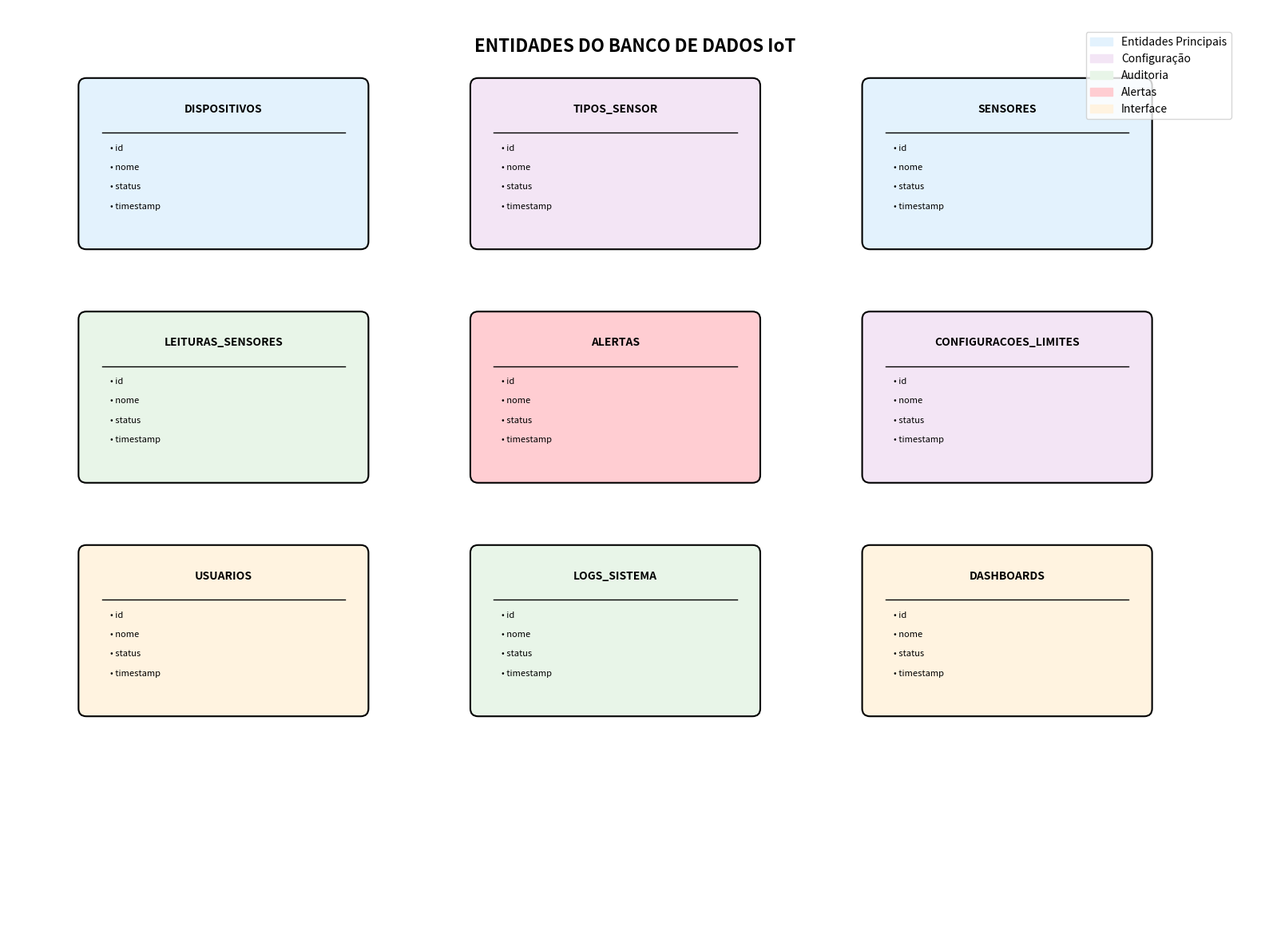
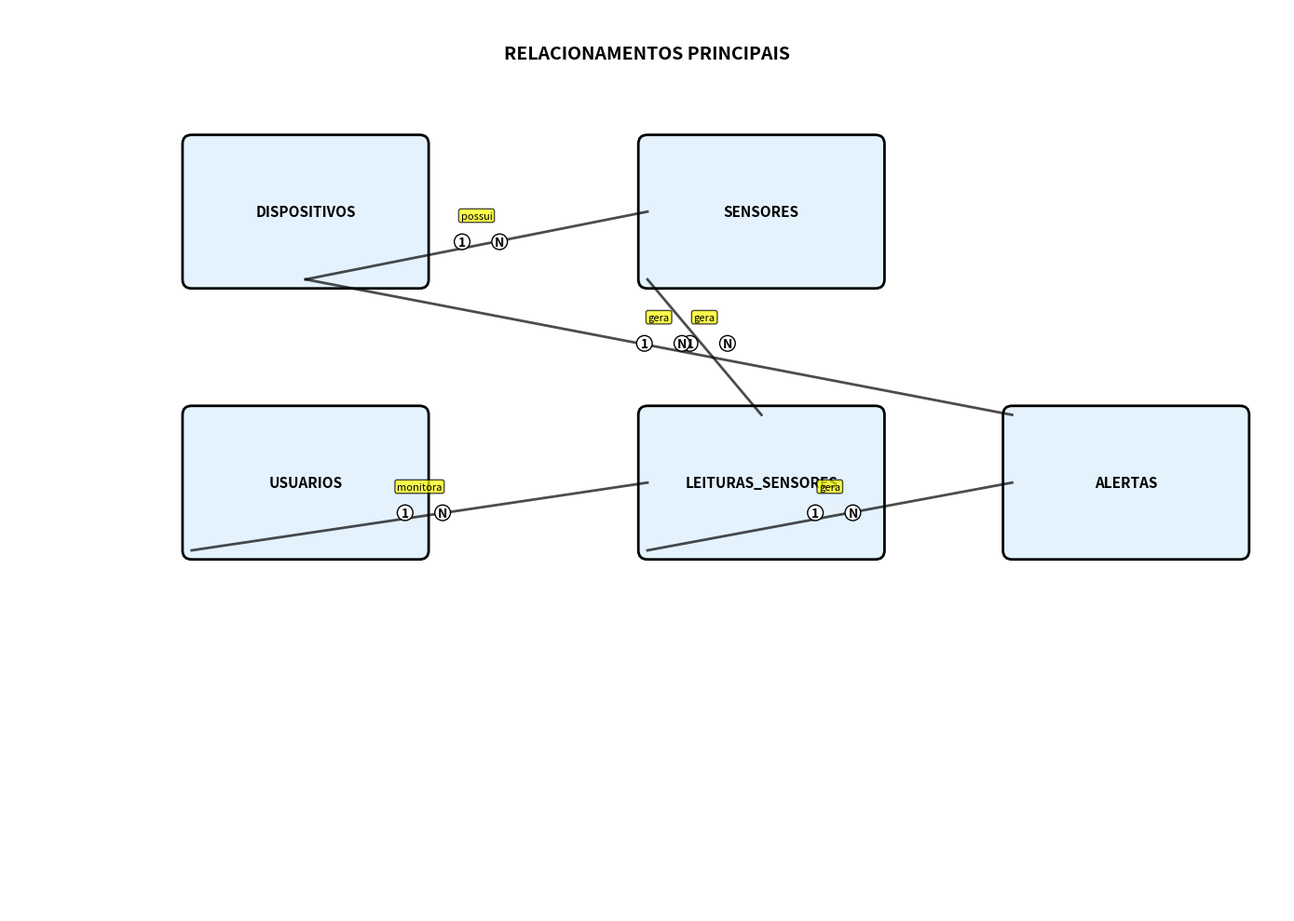
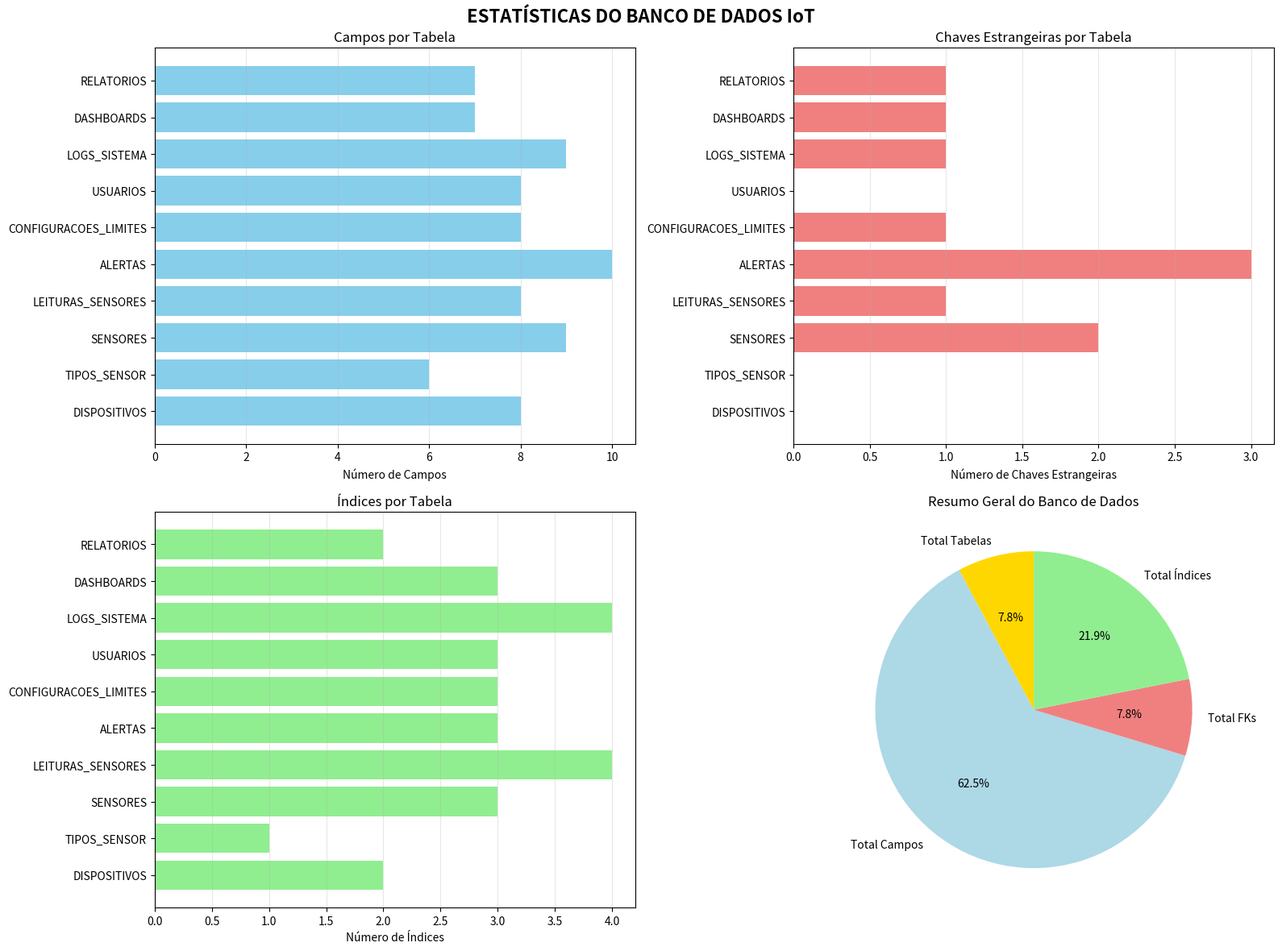
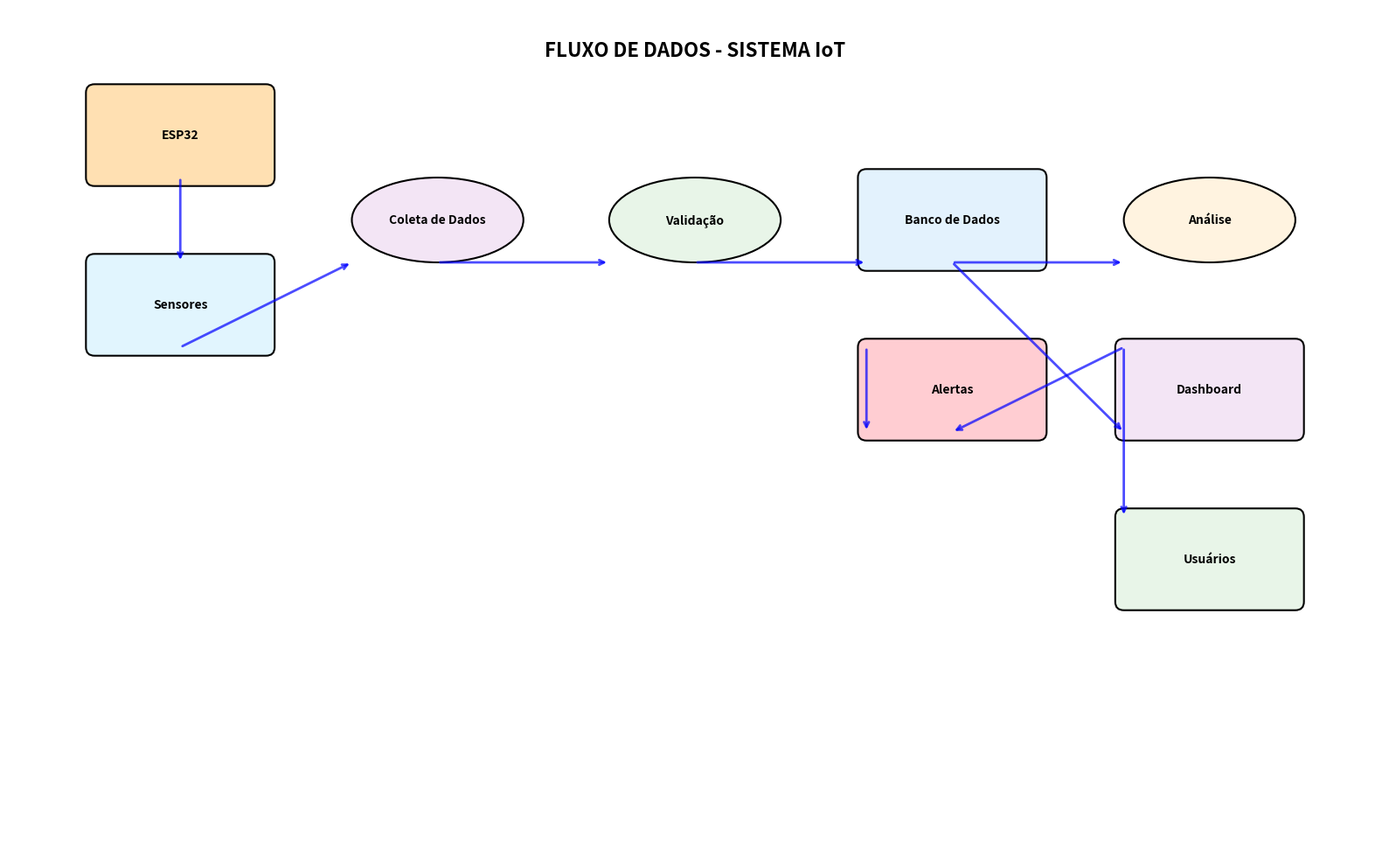

The matplotlib source for these figures, in order:
#!/usr/bin/env python3
"""
Script para gerar prints e exportações gráficas do modelo de banco de dados
"""

import matplotlib.pyplot as plt
import matplotlib.patches as patches
from matplotlib.patches import FancyBboxPatch, Rectangle
import numpy as np
import pandas as pd
from datetime import datetime
import json

def criar_diagrama_entidades():
    """Cria diagrama visual das entidades do banco"""
    
    fig, ax = plt.subplots(1, 1, figsize=(16, 12))
    ax.set_xlim(0, 16)
    ax.set_ylim(0, 12)
    ax.axis('off')
    
    # Definir entidades e suas posições
    entidades = {
        'DISPOSITIVOS': {'pos': (1, 9), 'cor': '#E3F2FD', 'campos': 8},
        'TIPOS_SENSOR': {'pos': (6, 9), 'cor': '#F3E5F5', 'campos': 6},
        'SENSORES': {'pos': (11, 9), 'cor': '#E3F2FD', 'campos': 9},
        'LEITURAS_SENSORES': {'pos': (1, 6), 'cor': '#E8F5E8', 'campos': 8},
        'ALERTAS': {'pos': (6, 6), 'cor': '#FFCDD2', 'campos': 10},
        'CONFIGURACOES_LIMITES': {'pos': (11, 6), 'cor': '#F3E5F5', 'campos': 8},
        'USUARIOS': {'pos': (1, 3), 'cor': '#FFF3E0', 'campos': 8},
        'LOGS_SISTEMA': {'pos': (6, 3), 'cor': '#E8F5E8', 'campos': 9},
        'DASHBOARDS': {'pos': (11, 3), 'cor': '#FFF3E0', 'campos': 7}
    }
    
    # Desenhar entidades
    for nome, info in entidades.items():
        x, y = info['pos']
        cor = info['cor']
        
        # Retângulo principal
        rect = FancyBboxPatch(
            (x, y), 3.5, 2,
            boxstyle="round,pad=0.1",
            facecolor=cor,
            edgecolor='black',
            linewidth=1.5
        )
        ax.add_patch(rect)
        
        # Nome da entidade
        ax.text(x + 1.75, y + 1.7, nome, 
                ha='center', va='center', fontsize=10, fontweight='bold')
        
        # Linha separadora
        ax.plot([x + 0.2, x + 3.3], [y + 1.4, y + 1.4], 'k-', linewidth=1)
        
        # Campos da entidade (simplificado)
        campos = ['id', 'nome', 'status', 'timestamp', '...']
        for i, campo in enumerate(campos[:min(4, info['campos'])]):
            ax.text(x + 0.3, y + 1.2 - i*0.25, f"• {campo}", 
                    fontsize=8, va='center')
    
    # Título
    ax.text(8, 11.5, 'ENTIDADES DO BANCO DE DADOS IoT', 
            ha='center', va='center', fontsize=16, fontweight='bold')
    
    # Legenda
    legend_elements = [
        patches.Patch(color='#E3F2FD', label='Entidades Principais'),
        patches.Patch(color='#F3E5F5', label='Configuração'),
        patches.Patch(color='#E8F5E8', label='Auditoria'),
        patches.Patch(color='#FFCDD2', label='Alertas'),
        patches.Patch(color='#FFF3E0', label='Interface')
    ]
    ax.legend(handles=legend_elements, loc='upper right', bbox_to_anchor=(0.98, 0.98))
    
    plt.tight_layout()
    plt.savefig('diagrama_entidades.png', dpi=300, bbox_inches='tight')
    plt.show()

def criar_diagrama_relacionamentos():
    """Cria diagrama focado nos relacionamentos"""
    
    fig, ax = plt.subplots(1, 1, figsize=(14, 10))
    ax.set_xlim(0, 14)
    ax.set_ylim(0, 10)
    ax.axis('off')
    
    # Posições das entidades principais
    posicoes = {
        'DISPOSITIVOS': (2, 7),
        'SENSORES': (7, 7),
        'LEITURAS_SENSORES': (7, 4),
        'ALERTAS': (11, 4),
        'USUARIOS': (2, 4)
    }
    
    # Desenhar entidades
    for nome, (x, y) in posicoes.items():
        rect = FancyBboxPatch(
            (x, y), 2.5, 1.5,
            boxstyle="round,pad=0.1",
            facecolor='#E3F2FD',
            edgecolor='black',
            linewidth=2
        )
        ax.add_patch(rect)
        ax.text(x + 1.25, y + 0.75, nome, 
                ha='center', va='center', fontsize=11, fontweight='bold')
    
    # Desenhar relacionamentos
    relacionamentos = [
        # Dispositivos -> Sensores
        ((3.25, 7), (7, 7.75), '1', 'N', 'possui'),
        # Sensores -> Leituras
        ((7, 7), (8.25, 5.5), '1', 'N', 'gera'),
        # Leituras -> Alertas
        ((7, 4), (11, 4.75), '1', 'N', 'gera'),
        # Usuarios -> Leituras
        ((2, 4), (7, 4.75), '1', 'N', 'monitora'),
        # Dispositivos -> Alertas
        ((3.25, 7), (11, 5.5), '1', 'N', 'gera')
    ]
    
    for (x1, y1), (x2, y2), card1, card2, label in relacionamentos:
        # Linha do relacionamento
        ax.plot([x1, x2], [y1, y2], 'k-', linewidth=2, alpha=0.7)
        
        # Cardinalidades
        mid_x, mid_y = (x1 + x2) / 2, (y1 + y2) / 2
        ax.text(mid_x - 0.2, mid_y, card1, fontsize=10, fontweight='bold',
                bbox=dict(boxstyle="circle,pad=0.1", facecolor='white'))
        ax.text(mid_x + 0.2, mid_y, card2, fontsize=10, fontweight='bold',
                bbox=dict(boxstyle="circle,pad=0.1", facecolor='white'))
        
        # Label do relacionamento
        ax.text(mid_x, mid_y + 0.3, label, fontsize=8, ha='center',
                bbox=dict(boxstyle="round,pad=0.2", facecolor='yellow', alpha=0.7))
    
    ax.text(7, 9.5, 'RELACIONAMENTOS PRINCIPAIS', 
            ha='center', va='center', fontsize=14, fontweight='bold')
    
    plt.tight_layout()
    plt.savefig('diagrama_relacionamentos.png', dpi=300, bbox_inches='tight')
    plt.show()

def criar_estatisticas_tabelas():
    """Cria gráfico com estatísticas das tabelas"""
    
    # Dados das tabelas
    dados_tabelas = {
        'Tabela': ['DISPOSITIVOS', 'TIPOS_SENSOR', 'SENSORES', 'LEITURAS_SENSORES', 
                  'ALERTAS', 'CONFIGURACOES_LIMITES', 'USUARIOS', 'LOGS_SISTEMA', 
                  'DASHBOARDS', 'RELATORIOS'],
        'Campos': [8, 6, 9, 8, 10, 8, 8, 9, 7, 7],
        'FKs': [0, 0, 2, 1, 3, 1, 0, 1, 1, 1],
        'Índices': [2, 1, 3, 4, 3, 3, 3, 4, 3, 2]
    }
    
    df = pd.DataFrame(dados_tabelas)
    
    fig, ((ax1, ax2), (ax3, ax4)) = plt.subplots(2, 2, figsize=(16, 12))
    
    # Gráfico 1: Número de campos por tabela
    ax1.barh(df['Tabela'], df['Campos'], color='skyblue')
    ax1.set_xlabel('Número de Campos')
    ax1.set_title('Campos por Tabela')
    ax1.grid(axis='x', alpha=0.3)
    
    # Gráfico 2: Chaves estrangeiras
    ax2.barh(df['Tabela'], df['FKs'], color='lightcoral')
    ax2.set_xlabel('Número de Chaves Estrangeiras')
    ax2.set_title('Chaves Estrangeiras por Tabela')
    ax2.grid(axis='x', alpha=0.3)
    
    # Gráfico 3: Índices
    ax3.barh(df['Tabela'], df['Índices'], color='lightgreen')
    ax3.set_xlabel('Número de Índices')
    ax3.set_title('Índices por Tabela')
    ax3.grid(axis='x', alpha=0.3)
    
    # Gráfico 4: Resumo geral
    categorias = ['Total Tabelas', 'Total Campos', 'Total FKs', 'Total Índices']
    valores = [len(df), df['Campos'].sum(), df['FKs'].sum(), df['Índices'].sum()]
    cores = ['gold', 'lightblue', 'lightcoral', 'lightgreen']
    
    ax4.pie(valores, labels=categorias, colors=cores, autopct='%1.1f%%', startangle=90)
    ax4.set_title('Resumo Geral do Banco de Dados')
    
    plt.suptitle('ESTATÍSTICAS DO BANCO DE DADOS IoT', fontsize=16, fontweight='bold')
    plt.tight_layout()
    plt.savefig('estatisticas_tabelas.png', dpi=300, bbox_inches='tight')
    plt.show()

def criar_diagrama_fluxo_dados():
    """Cria diagrama de fluxo de dados"""
    
    fig, ax = plt.subplots(1, 1, figsize=(16, 10))
    ax.set_xlim(0, 16)
    ax.set_ylim(0, 10)
    ax.axis('off')
    
    # Componentes do fluxo
    componentes = {
        'ESP32': {'pos': (1, 8), 'cor': '#FFE0B2', 'tipo': 'retangulo'},
        'Sensores': {'pos': (1, 6), 'cor': '#E1F5FE', 'tipo': 'retangulo'},
        'Coleta de Dados': {'pos': (4, 7), 'cor': '#F3E5F5', 'tipo': 'elipse'},
        'Validação': {'pos': (7, 7), 'cor': '#E8F5E8', 'tipo': 'elipse'},
        'Banco de Dados': {'pos': (10, 7), 'cor': '#E3F2FD', 'tipo': 'retangulo'},
        'Análise': {'pos': (13, 7), 'cor': '#FFF3E0', 'tipo': 'elipse'},
        'Alertas': {'pos': (10, 5), 'cor': '#FFCDD2', 'tipo': 'retangulo'},
        'Dashboard': {'pos': (13, 5), 'cor': '#F3E5F5', 'tipo': 'retangulo'},
        'Usuários': {'pos': (13, 3), 'cor': '#E8F5E8', 'tipo': 'retangulo'}
    }
    
    # Desenhar componentes
    for nome, info in componentes.items():
        x, y = info['pos']
        cor = info['cor']
        
        if info['tipo'] == 'retangulo':
            rect = FancyBboxPatch(
                (x, y), 2, 1,
                boxstyle="round,pad=0.1",
                facecolor=cor,
                edgecolor='black',
                linewidth=1.5
            )
            ax.add_patch(rect)
        else:  # elipse
            ellipse = patches.Ellipse(
                (x + 1, y + 0.5), 2, 1,
                facecolor=cor,
                edgecolor='black',
                linewidth=1.5
            )
            ax.add_patch(ellipse)
        
        ax.text(x + 1, y + 0.5, nome, 
                ha='center', va='center', fontsize=10, fontweight='bold')
    
    # Desenhar fluxos
    fluxos = [
        ((2, 8), (2, 7)),  # ESP32 -> Sensores
        ((2, 6), (4, 7)),  # Sensores -> Coleta
        ((5, 7), (7, 7)),  # Coleta -> Validação
        ((8, 7), (10, 7)), # Validação -> BD
        ((11, 7), (13, 7)), # BD -> Análise
        ((10, 6), (10, 5)), # BD -> Alertas
        ((11, 7), (13, 5)), # BD -> Dashboard
        ((13, 6), (13, 4)), # Dashboard -> Usuários
        ((13, 6), (11, 5))  # Dashboard -> Alertas
    ]
    
    for (x1, y1), (x2, y2) in fluxos:
        ax.annotate('', xy=(x2, y2), xytext=(x1, y1),
                   arrowprops=dict(arrowstyle='->', lw=2, color='blue', alpha=0.7))
    
    ax.text(8, 9.5, 'FLUXO DE DADOS - SISTEMA IoT', 
            ha='center', va='center', fontsize=16, fontweight='bold')
    
    plt.tight_layout()
    plt.savefig('fluxo_dados.png', dpi=300, bbox_inches='tight')
    plt.show()

def gerar_relatorio_json():
    """Gera relatório em formato JSON"""
    
    relatorio = {
        "banco_dados": {
            "nome": "iot_monitoring_db",
            "versao": "1.0",
            "data_criacao": datetime.now().isoformat(),
            "sgbd": "MySQL 8.0+",
            "charset": "utf8mb4",
            "engine": "InnoDB"
        },
        "estatisticas": {
            "total_tabelas": 11,
            "total_campos": 89,
            "total_indices": 28,
            "total_foreign_keys": 12,
            "total_stored_procedures": 2,
            "total_triggers": 1,
            "total_views": 2
        },
        "tabelas": [
            {
                "nome": "dispositivos",
                "campos": 8,
                "indices": 2,
                "foreign_keys": 0,
                "tipo": "principal"
            },
            {
                "nome": "tipos_sensor",
                "campos": 6,
                "indices": 1,
                "foreign_keys": 0,
                "tipo": "configuracao"
            },
            {
                "nome": "sensores",
                "campos": 9,
                "indices": 3,
                "foreign_keys": 2,
                "tipo": "principal"
            },
            {
                "nome": "leituras_sensores",
                "campos": 8,
                "indices": 4,
                "foreign_keys": 1,
                "tipo": "principal",
                "particionada": True
            },
            {
                "nome": "alertas",
                "campos": 10,
                "indices": 3,
                "foreign_keys": 3,
                "tipo": "principal"
            },
            {
                "nome": "configuracoes_limites",
                "campos": 8,
                "indices": 3,
                "foreign_keys": 1,
                "tipo": "configuracao"
            },
            {
                "nome": "usuarios",
                "campos": 8,
                "indices": 3,
                "foreign_keys": 0,
                "tipo": "interface"
            },
            {
                "nome": "logs_sistema",
                "campos": 9,
                "indices": 4,
                "foreign_keys": 1,
                "tipo": "auditoria"
            },
            {
                "nome": "dashboards",
                "campos": 7,
                "indices": 3,
                "foreign_keys": 1,
                "tipo": "interface"
            },
            {
                "nome": "relatorios",
                "campos": 7,
                "indices": 2,
                "foreign_keys": 1,
                "tipo": "interface"
            }
        ],
        "relacionamentos_principais": [
            "DISPOSITIVOS (1) -> SENSORES (N)",
            "TIPOS_SENSOR (1) -> SENSORES (N)",
            "SENSORES (1) -> LEITURAS_SENSORES (N)",
            "SENSORES (1) -> CONFIGURACOES_LIMITES (N)",
            "DISPOSITIVOS (1) -> ALERTAS (N)",
            "SENSORES (1) -> ALERTAS (N)",
            "USUARIOS (1) -> LOGS_SISTEMA (N)",
            "USUARIOS (1) -> DASHBOARDS (N)",
            "USUARIOS (1) -> RELATORIOS (N)"
        ],
        "otimizacoes": {
            "particionamento": "leituras_sensores por ano",
            "indices_compostos": 3,
            "views_otimizadas": 2,
            "stored_procedures": 2,
            "triggers": 1
        },
        "integracao_visualizacao": {
            "grafana": "MySQL Data Source",
            "power_bi": "MySQL Connector",
            "tableau": "MySQL via ODBC",
            "dashboards_sugeridos": [
                "Monitoramento em tempo real",
                "Análise de tendências",
                "Alertas e notificações",
                "Status de dispositivos"
            ]
        }
    }
    
    # Salvar relatório JSON
    with open('relatorio_banco_dados.json', 'w', encoding='utf-8') as f:
        json.dump(relatorio, f, indent=2, ensure_ascii=False)
    
    print("Relatório JSON salvo como 'relatorio_banco_dados.json'")
    return relatorio

def main():
    """Função principal"""
    print("Gerando prints e exportações do modelo de banco de dados...")
    
    # Gerar diagramas
    print("1. Criando diagrama de entidades...")
    criar_diagrama_entidades()
    
    print("2. Criando diagrama de relacionamentos...")
    criar_diagrama_relacionamentos()
    
    print("3. Criando estatísticas das tabelas...")
    criar_estatisticas_tabelas()
    
    print("4. Criando diagrama de fluxo de dados...")
    criar_diagrama_fluxo_dados()
    
    print("5. Gerando relatório JSON...")
    relatorio = gerar_relatorio_json()
    
    print("\n✅ Todos os prints e exportações foram gerados com sucesso!")
    print("\nArquivos criados:")
    print("- diagrama_entidades.png")
    print("- diagrama_relacionamentos.png") 
    print("- estatisticas_tabelas.png")
    print("- fluxo_dados.png")
    print("- relatorio_banco_dados.json")
    
    print(f"\n📊 Resumo do banco de dados:")
    print(f"- {relatorio['estatisticas']['total_tabelas']} tabelas")
    print(f"- {relatorio['estatisticas']['total_campos']} campos")
    print(f"- {relatorio['estatisticas']['total_indices']} índices")
    print(f"- {relatorio['estatisticas']['total_foreign_keys']} chaves estrangeiras")

if __name__ == "__main__":
    main()
